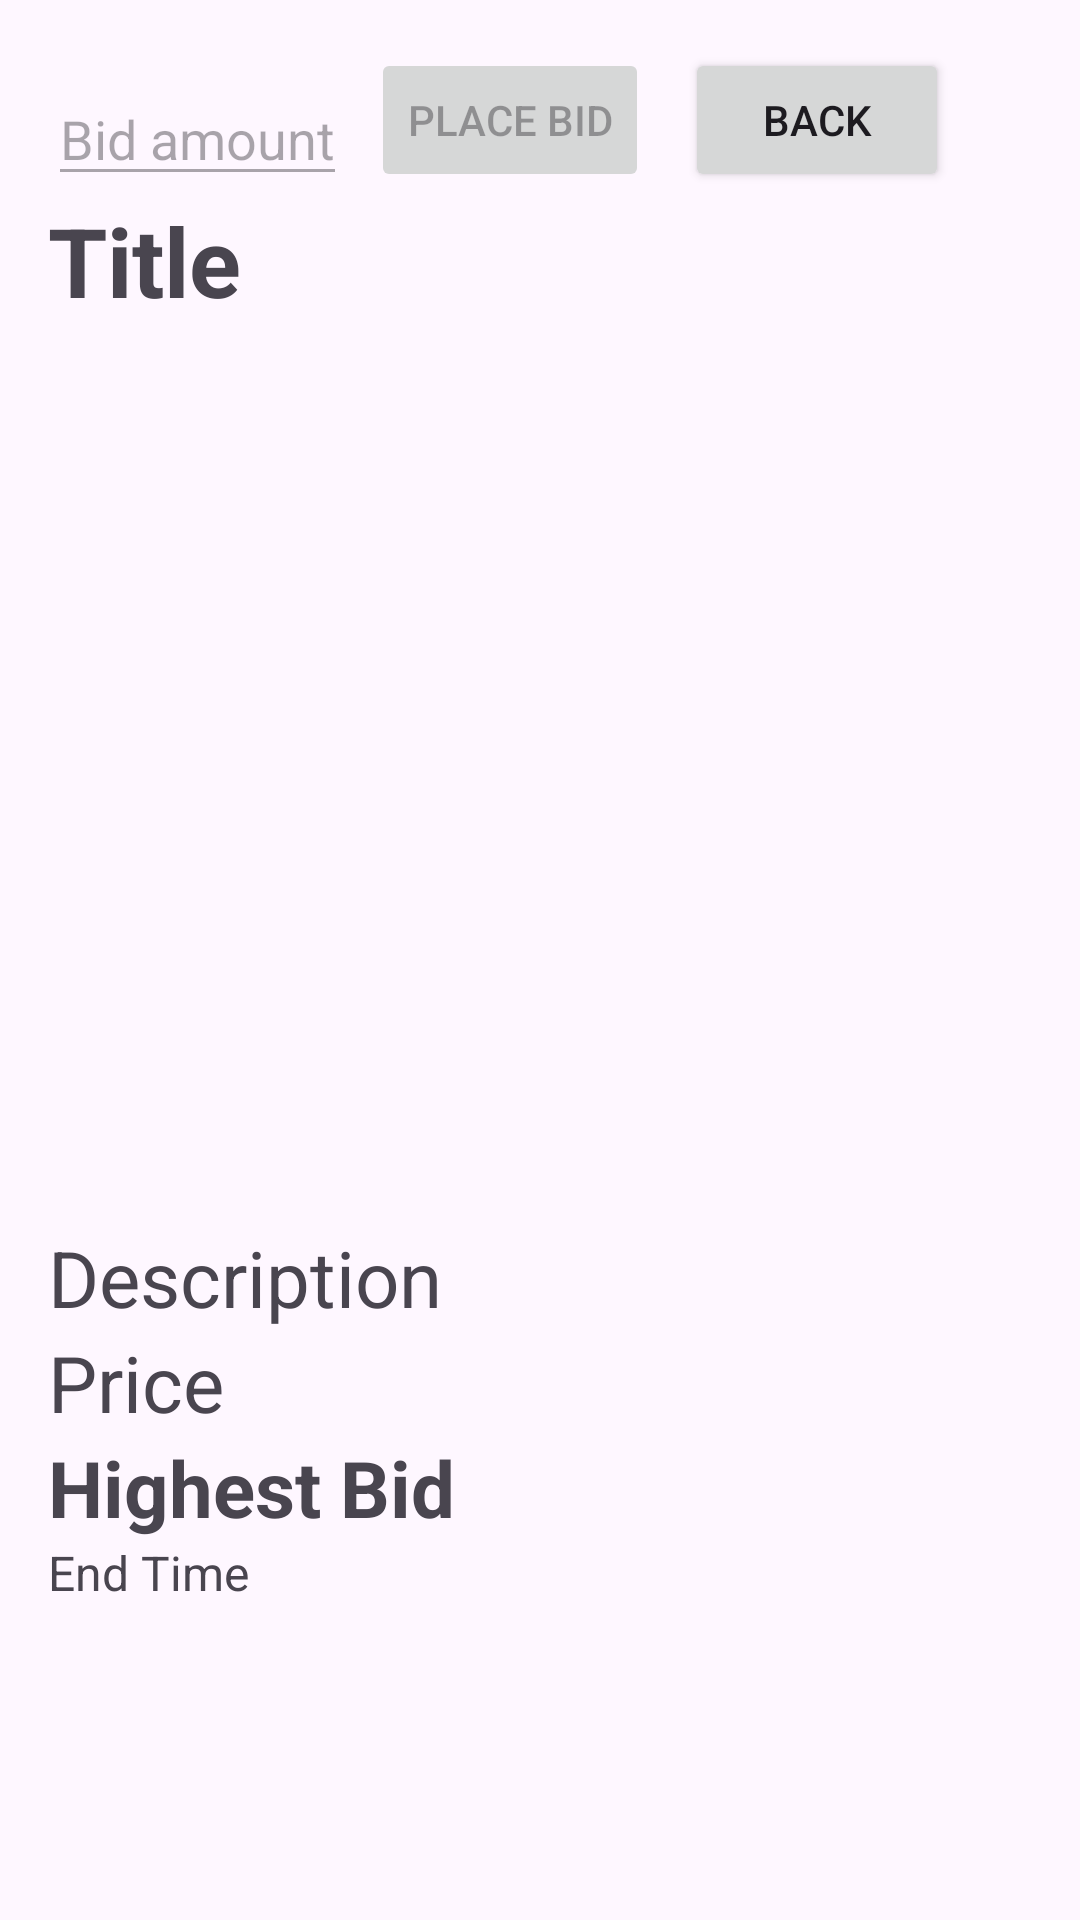

This screen was rendered from an Android layout file. Write that file and the resources it references.
<!-- AndroidManifest.xml: application theme Theme.UAIM_Project -->
<!-- res/layout/auction_activity.xml -->
<?xml version="1.0" encoding="utf-8"?>
<LinearLayout xmlns:android="http://schemas.android.com/apk/res/android"
    xmlns:tools="http://schemas.android.com/tools"
    android:layout_width="match_parent"
    android:layout_height="match_parent"
    android:orientation="vertical"
    android:padding="16dp"
    tools:context=".activity.MainActivity">

    
    <LinearLayout
        android:layout_width="match_parent"
        android:layout_height="wrap_content"
        android:gravity="start"
        android:orientation="horizontal">

        <EditText
            android:id="@+id/bidAmountTextEdit"
            android:layout_width="wrap_content"
            android:layout_height="wrap_content"
            android:layout_marginTop="8dp"
            android:hint="Bid amount"
            android:enabled="false"
            android:inputType="number" />

        <Button
            android:id="@+id/bidButton"
            android:layout_width="wrap_content"
            android:layout_height="wrap_content"
            android:layout_marginStart="8dp"
            android:enabled="false"
            android:text="Place bid" />

        
        <Button
            android:id="@+id/backButton"
            android:layout_width="wrap_content"
            android:layout_height="wrap_content"
            android:text="Back"
            android:layout_marginStart="12dp"/>

    </LinearLayout>

    <TextView
        android:id="@+id/titleTextView"
        android:layout_width="match_parent"
        android:layout_height="wrap_content"
        android:textStyle="bold"
        android:textSize="32sp"
        android:text="Title" />

    <ImageView
        android:id="@+id/auctionImageView"
        android:layout_width="wrap_content"
        android:layout_height="300dp"
        android:scaleType="fitCenter"
        android:contentDescription="Auction Image" />

    <TextView
        android:id="@+id/descriptionTextView"
        android:layout_width="match_parent"
        android:layout_height="wrap_content"
        android:textSize="26sp"
        android:text="Description" />

    <TextView
        android:id="@+id/priceTextView"
        android:layout_width="match_parent"
        android:layout_height="wrap_content"
        android:textSize="26sp"
        android:text="Price" />

    <TextView
        android:id="@+id/highestBidTextView"
        android:layout_width="match_parent"
        android:layout_height="wrap_content"
        android:textSize="26sp"
        android:textStyle="bold"
        android:text="Highest Bid" />

    <TextView
        android:id="@+id/endTimeTextView"
        android:layout_width="match_parent"
        android:layout_height="wrap_content"
        android:textSize="16sp"
        android:text="End Time" />
</LinearLayout>
<!-- resources referenced by this layout -->
<resources>
  <style name="Theme.UAIM_Project" parent="Base.Theme.UAIM_Project" />
  <style name="Base.Theme.UAIM_Project" parent="Theme.Material3.DayNight.NoActionBar">
          
          
      </style>
</resources>
